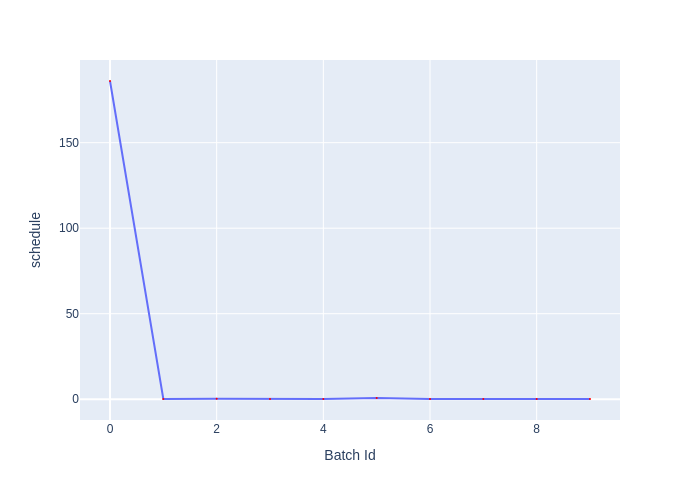

The data file committed next to this chart (first rows):
Batch Id, schedule
0, 186.1
1, 0.1544
2, 0.303
3, 0.1505
4, 0.1477
5, 0.7354
6, 0.1253
7, 0.1192
8, 0.1468
9, 0.1323
